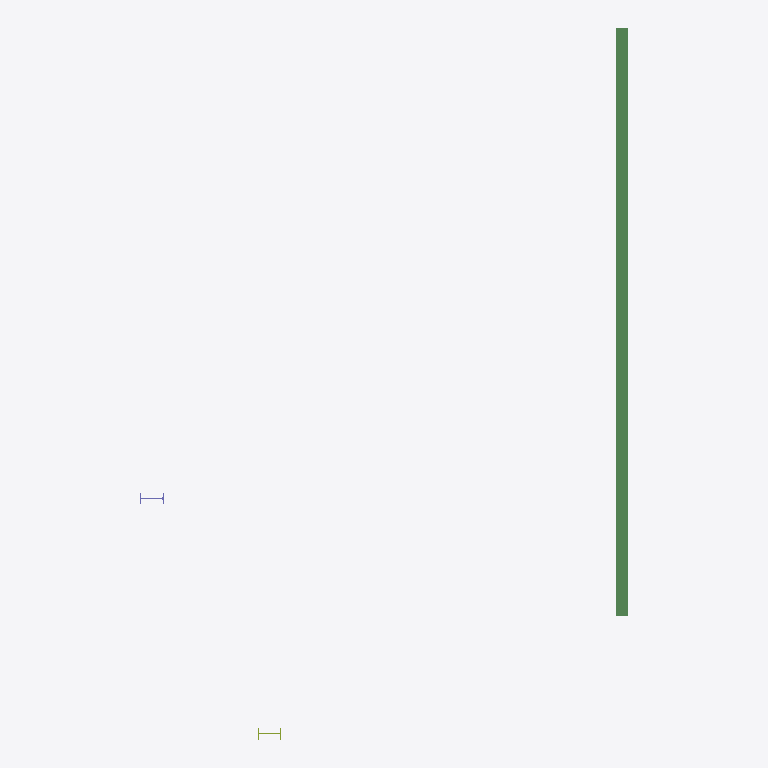
Plan cut of the same IFC building model at storey 'TestBuildingStorey' (level 0.20 m, cut at 1.60 m), seen from above with north up, elements coloured by IFC class: 1 beam (green), 1 column (violet), 1 member (olive). Cut surfaces are drawn darker.
Extent 4.2 m × 6.0 m × 5.1 m (x, y, z). Storeys (1): TestBuildingStorey at 0.20 m. Elements (3): 1 IfcBeam, 1 IfcColumn, 1 IfcMember.

HEADER;
FILE_DESCRIPTION(('ViewDefinition [ReferenceView_V1]'),'2;1');
FILE_NAME('C:\\My Work\\Geometry Gym\\source code\\Open Source\\GeometryGymIfcExamples\\Tes','2018-08-16T11:55:27',('Jon'),('Unknown'),'GeometryGymIFC v0.0.16.0 by Geometry Gym Pty Ltd','TestModelViewDefinition v1.0.0.0','None');
FILE_SCHEMA(('IFC4'));
ENDSEC;
DATA;
#17=IFCPROJECT('2YnnwkArP3mgPj9seRks08',$,'TestProject',$,$,$,$,(#52),#18);
#14=IFCSITE('1Gv7JuPx195QS3zPsC1zGV',$,'TestSite',$,$,#13,$,$,$,$,$,$,$,$);
#26=IFCBUILDING('2IwmOMvO50zeNdiSiMDWRi',$,'TestBuilding',$,$,#25,$,$,$,$,$,#30);
#34=IFCBUILDINGSTOREY('3YJBTJGqz5BPFy$J$oIl$A',$,'TestBuildingStorey',$,$,#33,$,$,$,200.0);
#75=IFCBEAM('16KYUrH45BNwdHw8Y$ia8f',$,$,$,$,#74,#72,$,$);
#84=IFCCOLUMN('2jS8dBukzApveBm5m9QrBf',$,$,$,$,#83,#81,$,$);
#91=IFCMEMBER('1KUmS_gd508wWddM4SaQ$l',$,$,$,$,#90,#88,$,$);
ENDSEC;
